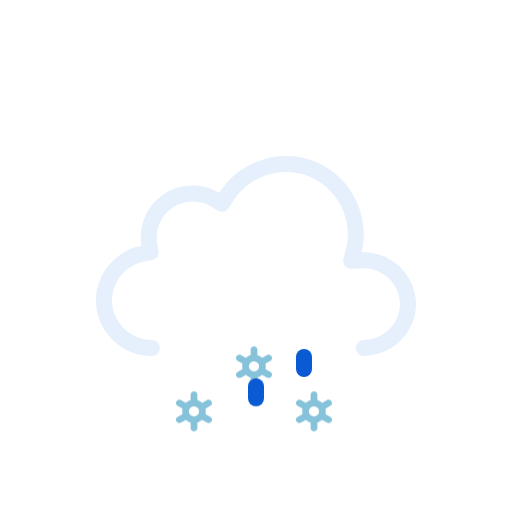
t = 0.00 s
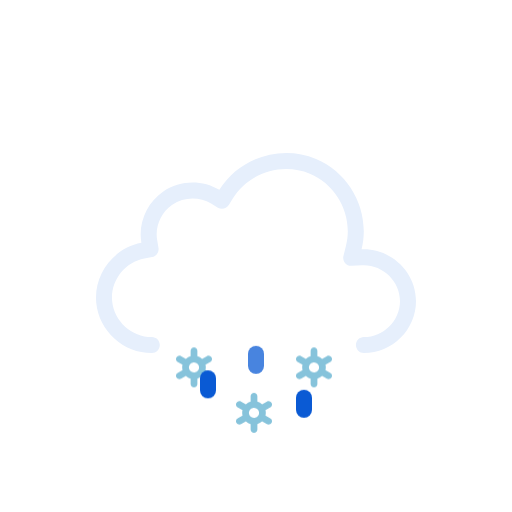
t = 0.51 s
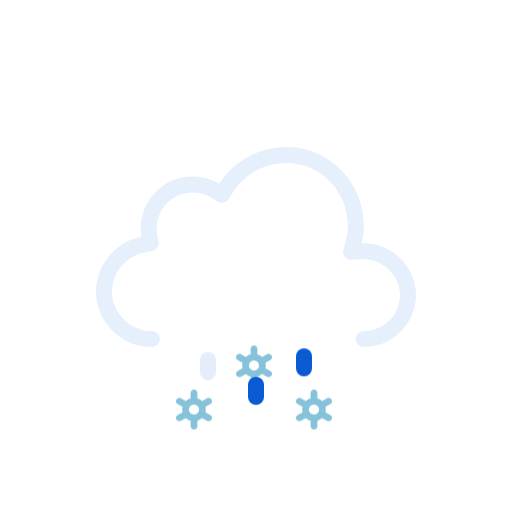
t = 0.98 s
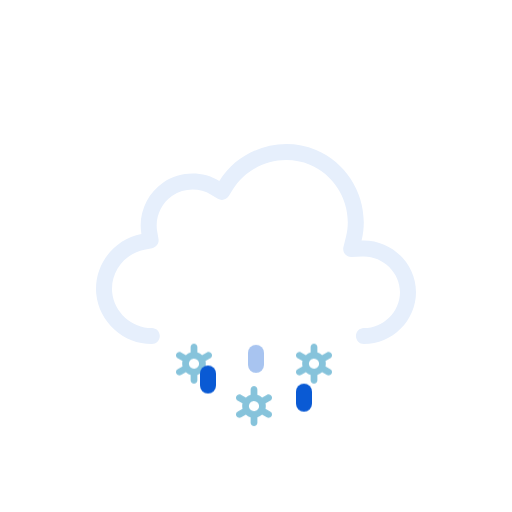
t = 1.45 s
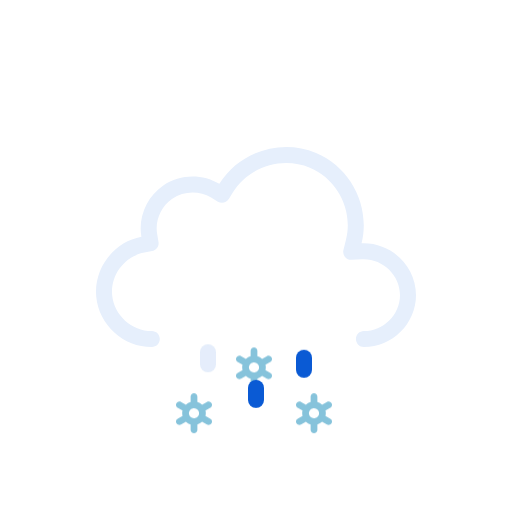
t = 2.02 s
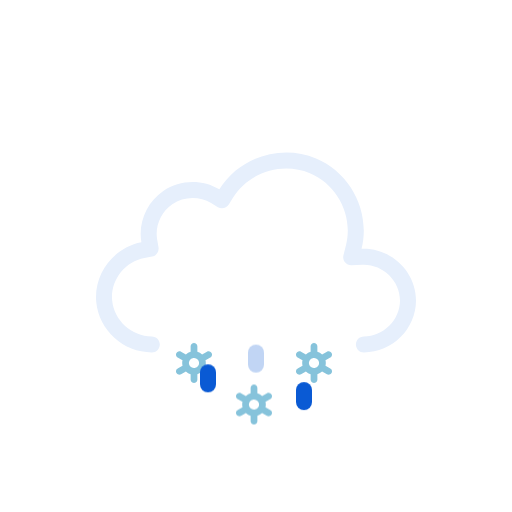
t = 2.44 s

The animated SVG that drew these frames (rendered in a browser with its animation timeline set to each time). Animation: 1 SMIL element (animateTransform=1), 6 CSS @keyframes rules; one cycle of 3.00 s, repeats indefinitely.

<svg xmlns="http://www.w3.org/2000/svg" viewBox="0 0 128 128" fill="none">
<style>
@keyframes k0 { 0% { transform: translate(0px, 13.8327px); opacity: 1 } 5% { transform: translate(0px, 15.2965px); opacity: 1 } 7.5% { transform: translate(0px, 16.0284px); opacity: 0.8333 } 20% { transform: translate(0px, 20px); opacity: 0 } 20.1% { transform: translate(0px, 0px); opacity: 0.0067 } 32.5% { transform: translate(0px, 0.5197px); opacity: 0.8333 } 35% { transform: translate(0px, 0.7896px); opacity: 1 } 45% { transform: translate(0px, 1.8693px); opacity: 1 } 57.5% { transform: translate(0px, 3.8404px); opacity: 1 } 70% { transform: translate(0px, 6.3071px); opacity: 1 } 82.5% { transform: translate(0px, 9.1893px); opacity: 1 } 95% { transform: translate(0px, 12.4372px); opacity: 1 } 100% { transform: translate(0px, 13.8327px); opacity: 1 } }
.k0 { animation: k0 1s linear infinite }
@keyframes k1 { 0% { transform: translate(0px, 2.5915px); opacity: 1 } 7.5% { transform: translate(0px, 3.8404px); opacity: 1 } 20% { transform: translate(0px, 6.3071px); opacity: 1 } 32.5% { transform: translate(0px, 9.1893px); opacity: 1 } 45% { transform: translate(0px, 12.4372px); opacity: 1 } 55% { transform: translate(0px, 15.3102px); opacity: 1 } 57.5% { transform: translate(0px, 16.0284px); opacity: 0.8333 } 70% { transform: translate(0px, 20px); opacity: 0 } 70.1% { transform: translate(0px, 0px); opacity: 0.0067 } 82.5% { transform: translate(0px, 0.5197px); opacity: 0.8333 } 85% { transform: translate(0px, 0.7896px); opacity: 1 } 95% { transform: translate(0px, 1.8693px); opacity: 1 } 100% { transform: translate(0px, 2.5915px); opacity: 1 } }
.k1 { animation: k1 1s linear infinite }
@keyframes k2 { 0% { transform: translate(0px, 13.8327px); opacity: 1 } 5% { transform: translate(0px, 15.2965px); opacity: 1 } 7.5% { transform: translate(0px, 16.0284px); opacity: 0.8333 } 20% { transform: translate(0px, 20px); opacity: 0 } 20.1% { transform: translate(0px, 0px); opacity: 0.0067 } 32.5% { transform: translate(0px, 0.5197px); opacity: 0.8333 } 35% { transform: translate(0px, 0.7896px); opacity: 1 } 45% { transform: translate(0px, 1.8693px); opacity: 1 } 57.5% { transform: translate(0px, 3.8404px); opacity: 1 } 70% { transform: translate(0px, 6.3071px); opacity: 1 } 82.5% { transform: translate(0px, 9.1893px); opacity: 1 } 95% { transform: translate(0px, 12.4372px); opacity: 1 } 100% { transform: translate(0px, 13.8327px); opacity: 1 } }
.k2 { animation: k2 1s linear infinite }
@keyframes k3 { 0% { transform: translate(0px, 0px); opacity: 0 } 12.5% { transform: translate(0px, 0.5197px); opacity: 0.8333 } 15% { transform: translate(0px, 0.7896px); opacity: 1 } 25% { transform: translate(0px, 1.8693px); opacity: 1 } 37.5% { transform: translate(0px, 3.8404px); opacity: 1 } 50% { transform: translate(0px, 6.3071px); opacity: 1 } 62.5% { transform: translate(0px, 9.1893px); opacity: 1 } 75% { transform: translate(0px, 12.4372px); opacity: 1 } 85% { transform: translate(0px, 15.3102px); opacity: 1 } 87.5% { transform: translate(0px, 16.0284px); opacity: 0.8333 } 100% { transform: translate(0px, 0px); opacity: 0 } }
.k3 { animation: k3 1s linear infinite }
@keyframes k4 { 0% { transform: translate(0px, 8.5824px); opacity: 1 } 2.5% { transform: translate(0px, 9.1893px); opacity: 1 } 15% { transform: translate(0px, 12.4372px); opacity: 1 } 25% { transform: translate(0px, 15.3102px); opacity: 1 } 27.5% { transform: translate(0px, 16.0284px); opacity: 0.8333 } 40% { transform: translate(0px, 20px); opacity: 0 } 40.1% { transform: translate(0px, 0px); opacity: 0.0067 } 52.5% { transform: translate(0px, 0.5197px); opacity: 0.8333 } 55% { transform: translate(0px, 0.7896px); opacity: 1 } 65% { transform: translate(0px, 1.8693px); opacity: 1 } 77.5% { transform: translate(0px, 3.8404px); opacity: 1 } 90% { transform: translate(0px, 6.3071px); opacity: 1 } 100% { transform: translate(0px, 8.5824px); opacity: 1 } }
.k4 { animation: k4 1s linear infinite }
@keyframes k5 { 0% { transform: translate(0px, 1.2456px); opacity: 1 } 5% { transform: translate(0px, 1.8693px); opacity: 1 } 17.5% { transform: translate(0px, 3.8404px); opacity: 1 } 30% { transform: translate(0px, 6.3071px); opacity: 1 } 42.5% { transform: translate(0px, 9.1893px); opacity: 1 } 55% { transform: translate(0px, 12.4372px); opacity: 1 } 65% { transform: translate(0px, 15.3102px); opacity: 1 } 67.5% { transform: translate(0px, 16.0284px); opacity: 0.8333 } 80% { transform: translate(0px, 20px); opacity: 0 } 80.1% { transform: translate(0px, 0px); opacity: 0.0067 } 92.5% { transform: translate(0px, 0.5197px); opacity: 0.8333 } 95% { transform: translate(0px, 0.7617px); opacity: 1 } 100% { transform: translate(0px, 1.2456px); opacity: 1 } }
.k5 { animation: k5 1s linear infinite }
</style><g id="sleet" clip-path="url(#clip0_2045_28972)">
<g id="Sky">
<g id="Clouds">
<g id="Cloud">
<path id="Cloud_2" fill-rule="evenodd" clip-rule="evenodd" d="M54.8371 48.2115C59.8274 40.138 70.2648 36.824 79.0085 40.4823C87.7416 44.136 92.6836 53.8827 90.3886 63.0856C97.6828 62.7671 104 68.7067 104 76.0281C104 83.1158 98.0476 89 90.9767 89C89.8721 89 88.9767 88.104 88.9767 86.9986C88.9767 85.8933 89.8721 84.9973 90.9767 84.9973C95.8637 84.9973 100 80.8799 100 76.0281C100 71.0262 95.6222 66.8637 90.5629 67.0846L87.8866 67.2014C87.2562 67.229 86.6497 66.9571 86.2505 66.4681C85.8513 65.979 85.7062 65.3301 85.859 64.7174L86.5076 62.1165C88.3201 54.8484 84.391 47.0727 77.4656 44.1752C70.5248 41.2713 62.1886 43.9272 58.239 50.3171L57.2003 51.9975C56.6245 52.9291 55.4074 53.2244 54.4692 52.6602L52.7767 51.6424C49.8116 49.8592 45.9319 49.9664 43.071 51.9105C40.2208 53.8474 38.7096 57.3922 39.2918 60.7745L39.6259 62.7154C39.8113 63.7924 39.0991 64.819 38.026 65.0218L36.092 65.3872C31.1421 66.3225 27.5723 71.0441 28.0437 76.0307C28.5153 81.0207 32.91 84.9983 37.9519 84.9973C39.0565 84.997 39.9521 85.8929 39.9524 86.9982C39.9526 88.1035 39.0573 88.9998 37.9528 89C30.8695 89.0015 24.7294 83.4755 24.0614 76.4076C23.3936 69.3412 28.3907 62.7689 35.3499 61.454C34.4997 56.5148 36.6828 51.4131 40.8239 48.5991C44.9752 45.7781 50.5363 45.625 54.8371 48.2115Z" fill="#E6EFFC" />
</g>
<animateTransform attributeName="transform" type="translate" values="0 0;0 -0.0933;0 -0.3875;0 -0.8783;0 -1.5;0 -2.1217;0 -2.6125;0 -2.9067;0 -3;0 -2.9067;0 -2.6125;0 -2.1217;0 -1.5;0 -0.8783;0 -0.3875;0 -0.0933;0 0" dur="3s" repeatCount="indefinite" calcMode="linear" /></g>
</g>
<g id="Precipitation">
<g id="Snowflakes">
<path id="Snowflake 1" d="M52.5781 90.366L51.3735 89.6775C51.4794 89.2326 51.4786 88.7687 51.3708 88.3241L52.5781 87.6345C52.6738 87.5805 52.7577 87.5079 52.8252 87.421C52.8926 87.3342 52.9423 87.2347 52.9711 87.1284C52.9998 87.0221 53.0071 86.9112 52.9926 86.802C52.9782 86.6928 52.9422 86.5876 52.8868 86.4926C52.7732 86.2998 52.5886 86.1597 52.3728 86.1025C52.157 86.0452 51.9276 86.0754 51.7339 86.1866L50.5278 86.8763C50.1931 86.5586 49.7868 86.3264 49.3437 86.1995V84.8202C49.3368 84.6003 49.245 84.3918 49.0875 84.2387C48.93 84.0856 48.7192 84 48.4998 84C48.2805 84 48.0699 84.0856 47.9124 84.2387C47.7548 84.3918 47.6628 84.6003 47.656 84.8202V86.1995C47.214 86.3289 46.8081 86.5598 46.4706 86.874L45.2662 86.1853C45.0724 86.0742 44.8428 86.044 44.627 86.1013C44.4113 86.1585 44.2267 86.2986 44.113 86.4913C44.0576 86.5864 44.0217 86.6916 44.0072 86.8007C43.9928 86.9099 44 87.0209 44.0288 87.1271C44.0575 87.2334 44.1072 87.3329 44.1747 87.4198C44.2421 87.5067 44.326 87.5792 44.4217 87.6332L45.6264 88.3216C45.5204 88.7666 45.5213 89.2305 45.629 89.675L44.4217 90.3647C44.326 90.4187 44.2421 90.4912 44.1747 90.5781C44.1072 90.665 44.0575 90.7645 44.0288 90.8708C44 90.9771 43.9928 91.088 44.0072 91.1972C44.0217 91.3063 44.0576 91.4115 44.113 91.5066C44.2267 91.6992 44.4113 91.8392 44.627 91.8965C44.8428 91.9537 45.0724 91.9236 45.2662 91.8126L46.4721 91.1229C46.8063 91.4409 47.2128 91.6726 47.6562 91.7979V93.1798C47.6631 93.3997 47.755 93.6082 47.9126 93.7613C48.0701 93.9144 48.2807 94 48.5 94C48.7194 94 48.9302 93.9144 49.0877 93.7613C49.2452 93.6082 49.337 93.3997 49.3439 93.1798V91.7975C49.7853 91.6683 50.1907 91.4378 50.5278 91.1242L51.7341 91.8138C51.9278 91.9248 52.1573 91.955 52.373 91.8977C52.5888 91.8405 52.7733 91.7005 52.887 91.5079C52.9424 91.4128 52.9784 91.3076 52.9928 91.1984C53.0073 91.0892 52.9998 90.9783 52.9711 90.872C52.9423 90.7657 52.8929 90.6662 52.8254 90.5793C52.7579 90.4925 52.6738 90.4199 52.5781 90.366ZM47.8664 90.0861C47.7229 90.005 47.5968 89.8961 47.4956 89.7657C47.3944 89.6353 47.3202 89.486 47.2771 89.3266C47.2339 89.1671 47.2228 89.0007 47.2443 88.8369C47.2658 88.6731 47.3197 88.5152 47.4026 88.3724C47.5735 88.084 47.8503 87.8743 48.1736 87.7883C48.497 87.7023 48.8411 87.747 49.1321 87.9126C49.2756 87.9938 49.4016 88.1027 49.5028 88.2331C49.604 88.3635 49.6782 88.5127 49.7214 88.6722C49.7645 88.8316 49.7757 88.9981 49.7541 89.1619C49.7326 89.3257 49.6787 89.4836 49.5958 89.6263C49.425 89.9149 49.1482 90.1247 48.8248 90.2108C48.5014 90.2969 48.1574 90.2523 47.8664 90.0867V90.0861Z" fill="#86C3DB" opacity="0" class="k0" />
<path id="Snowflake 2" d="M67.5781 90.366L66.3735 89.6775C66.4794 89.2326 66.4786 88.7687 66.3708 88.3241L67.5781 87.6345C67.6738 87.5805 67.7577 87.5079 67.8252 87.421C67.8926 87.3342 67.9423 87.2347 67.9711 87.1284C67.9998 87.0221 68.0071 86.9112 67.9926 86.802C67.9782 86.6928 67.9422 86.5876 67.8868 86.4926C67.7732 86.2998 67.5886 86.1597 67.3728 86.1025C67.157 86.0452 66.9276 86.0754 66.7339 86.1866L65.5278 86.8763C65.1931 86.5586 64.7868 86.3264 64.3437 86.1995V84.8202C64.3368 84.6003 64.245 84.3918 64.0875 84.2387C63.93 84.0856 63.7192 84 63.4998 84C63.2805 84 63.0699 84.0856 62.9124 84.2387C62.7548 84.3918 62.6628 84.6003 62.656 84.8202V86.1995C62.214 86.3289 61.8081 86.5598 61.4706 86.874L60.2662 86.1853C60.0724 86.0742 59.8428 86.044 59.627 86.1013C59.4113 86.1585 59.2267 86.2986 59.113 86.4913C59.0576 86.5864 59.0217 86.6916 59.0072 86.8007C58.9928 86.9099 59 87.0209 59.0288 87.1271C59.0575 87.2334 59.1072 87.3329 59.1747 87.4198C59.2421 87.5067 59.326 87.5792 59.4217 87.6332L60.6264 88.3216C60.5204 88.7666 60.5213 89.2305 60.629 89.675L59.4217 90.3647C59.326 90.4187 59.2421 90.4912 59.1747 90.5781C59.1072 90.665 59.0575 90.7645 59.0288 90.8708C59 90.9771 58.9928 91.088 59.0072 91.1972C59.0217 91.3063 59.0576 91.4115 59.113 91.5066C59.2267 91.6992 59.4113 91.8392 59.627 91.8965C59.8428 91.9537 60.0724 91.9236 60.2662 91.8126L61.4721 91.1229C61.8063 91.4409 62.2128 91.6726 62.6562 91.7979V93.1798C62.6631 93.3997 62.755 93.6082 62.9126 93.7613C63.0701 93.9144 63.2807 94 63.5 94C63.7194 94 63.9302 93.9144 64.0877 93.7613C64.2452 93.6082 64.337 93.3997 64.3439 93.1798V91.7975C64.7853 91.6683 65.1907 91.4378 65.5278 91.1242L66.7341 91.8138C66.9278 91.9248 67.1573 91.955 67.373 91.8977C67.5888 91.8405 67.7733 91.7005 67.887 91.5079C67.9424 91.4128 67.9784 91.3076 67.9928 91.1984C68.0073 91.0892 67.9998 90.9783 67.9711 90.872C67.9423 90.7657 67.8929 90.6662 67.8254 90.5793C67.7579 90.4925 67.6738 90.4199 67.5781 90.366ZM62.8664 90.0861C62.7229 90.005 62.5968 89.8961 62.4956 89.7657C62.3944 89.6353 62.3202 89.486 62.2771 89.3266C62.2339 89.1671 62.2228 89.0007 62.2443 88.8369C62.2658 88.6731 62.3197 88.5152 62.4026 88.3724C62.5735 88.084 62.8503 87.8743 63.1736 87.7883C63.497 87.7023 63.8411 87.747 64.1321 87.9126C64.2756 87.9938 64.4016 88.1027 64.5028 88.2331C64.604 88.3635 64.6782 88.5127 64.7214 88.6722C64.7645 88.8316 64.7757 88.9981 64.7541 89.1619C64.7326 89.3257 64.6787 89.4836 64.5958 89.6263C64.425 89.9149 64.1482 90.1247 63.8248 90.2108C63.5014 90.2969 63.1574 90.2523 62.8664 90.0867V90.0861Z" fill="#86C3DB" opacity="0" class="k1" />
<path id="Snowflake 3" d="M82.5781 90.366L81.3735 89.6775C81.4794 89.2326 81.4786 88.7687 81.3708 88.3241L82.5781 87.6345C82.6738 87.5805 82.7577 87.5079 82.8252 87.421C82.8926 87.3342 82.9423 87.2347 82.9711 87.1284C82.9998 87.0221 83.0071 86.9112 82.9926 86.802C82.9782 86.6928 82.9422 86.5876 82.8868 86.4926C82.7732 86.2998 82.5886 86.1597 82.3728 86.1025C82.157 86.0452 81.9276 86.0754 81.7339 86.1866L80.5278 86.8763C80.1931 86.5586 79.7868 86.3264 79.3437 86.1995V84.8202C79.3368 84.6003 79.245 84.3918 79.0875 84.2387C78.93 84.0856 78.7192 84 78.4998 84C78.2805 84 78.0699 84.0856 77.9124 84.2387C77.7548 84.3918 77.6628 84.6003 77.656 84.8202V86.1995C77.214 86.3289 76.8081 86.5598 76.4706 86.874L75.2662 86.1853C75.0724 86.0742 74.8428 86.044 74.627 86.1013C74.4113 86.1585 74.2267 86.2986 74.113 86.4913C74.0576 86.5864 74.0217 86.6916 74.0072 86.8007C73.9928 86.9099 74 87.0209 74.0288 87.1271C74.0575 87.2334 74.1072 87.3329 74.1747 87.4198C74.2421 87.5067 74.326 87.5792 74.4217 87.6332L75.6264 88.3216C75.5204 88.7666 75.5213 89.2305 75.629 89.675L74.4217 90.3647C74.326 90.4187 74.2421 90.4912 74.1747 90.5781C74.1072 90.665 74.0575 90.7645 74.0288 90.8708C74 90.9771 73.9928 91.088 74.0072 91.1972C74.0217 91.3063 74.0576 91.4115 74.113 91.5066C74.2267 91.6992 74.4113 91.8392 74.627 91.8965C74.8428 91.9537 75.0724 91.9236 75.2662 91.8126L76.4721 91.1229C76.8063 91.4409 77.2128 91.6726 77.6562 91.7979V93.1798C77.6631 93.3997 77.755 93.6082 77.9126 93.7613C78.0701 93.9144 78.2807 94 78.5 94C78.7194 94 78.9302 93.9144 79.0877 93.7613C79.2452 93.6082 79.337 93.3997 79.3439 93.1798V91.7975C79.7853 91.6683 80.1907 91.4378 80.5278 91.1242L81.7341 91.8138C81.9278 91.9248 82.1573 91.955 82.373 91.8977C82.5888 91.8405 82.7733 91.7005 82.887 91.5079C82.9424 91.4128 82.9784 91.3076 82.9928 91.1984C83.0073 91.0892 82.9998 90.9783 82.9711 90.872C82.9423 90.7657 82.8929 90.6662 82.8254 90.5793C82.7579 90.4925 82.6738 90.4199 82.5781 90.366ZM77.8664 90.0861C77.7229 90.005 77.5968 89.8961 77.4956 89.7657C77.3944 89.6353 77.3202 89.486 77.2771 89.3266C77.2339 89.1671 77.2228 89.0007 77.2443 88.8369C77.2658 88.6731 77.3197 88.5152 77.4026 88.3724C77.5735 88.084 77.8503 87.8743 78.1736 87.7883C78.497 87.7023 78.8411 87.747 79.1321 87.9126C79.2756 87.9938 79.4016 88.1027 79.5028 88.2331C79.604 88.3635 79.6782 88.5127 79.7214 88.6722C79.7645 88.8316 79.7757 88.9981 79.7541 89.1619C79.7326 89.3257 79.6787 89.4836 79.5958 89.6263C79.425 89.9149 79.1482 90.1247 78.8248 90.2108C78.5014 90.2969 78.1574 90.2523 77.8664 90.0867V90.0861Z" fill="#86C3DB" opacity="0" class="k2" />
</g>
<g id="Raindrops">
<path id="Raindrop 1" d="M52 88V91" stroke="#0A5AD4" stroke-width="4" stroke-linecap="round" class="k3" />
<path id="Raindrop 2" d="M64 88V91" stroke="#0A5AD4" stroke-width="4" stroke-linecap="round" opacity="0" class="k4" />
<path id="Raindrop 3" d="M76 88V91" stroke="#0A5AD4" stroke-width="4" stroke-linecap="round" opacity="0" class="k5" />
</g>
</g>
</g>
<defs>
<clipPath id="clip0_2045_28972">
<rect width="128" height="128" fill="white" />
</clipPath>
</defs>
</svg>
